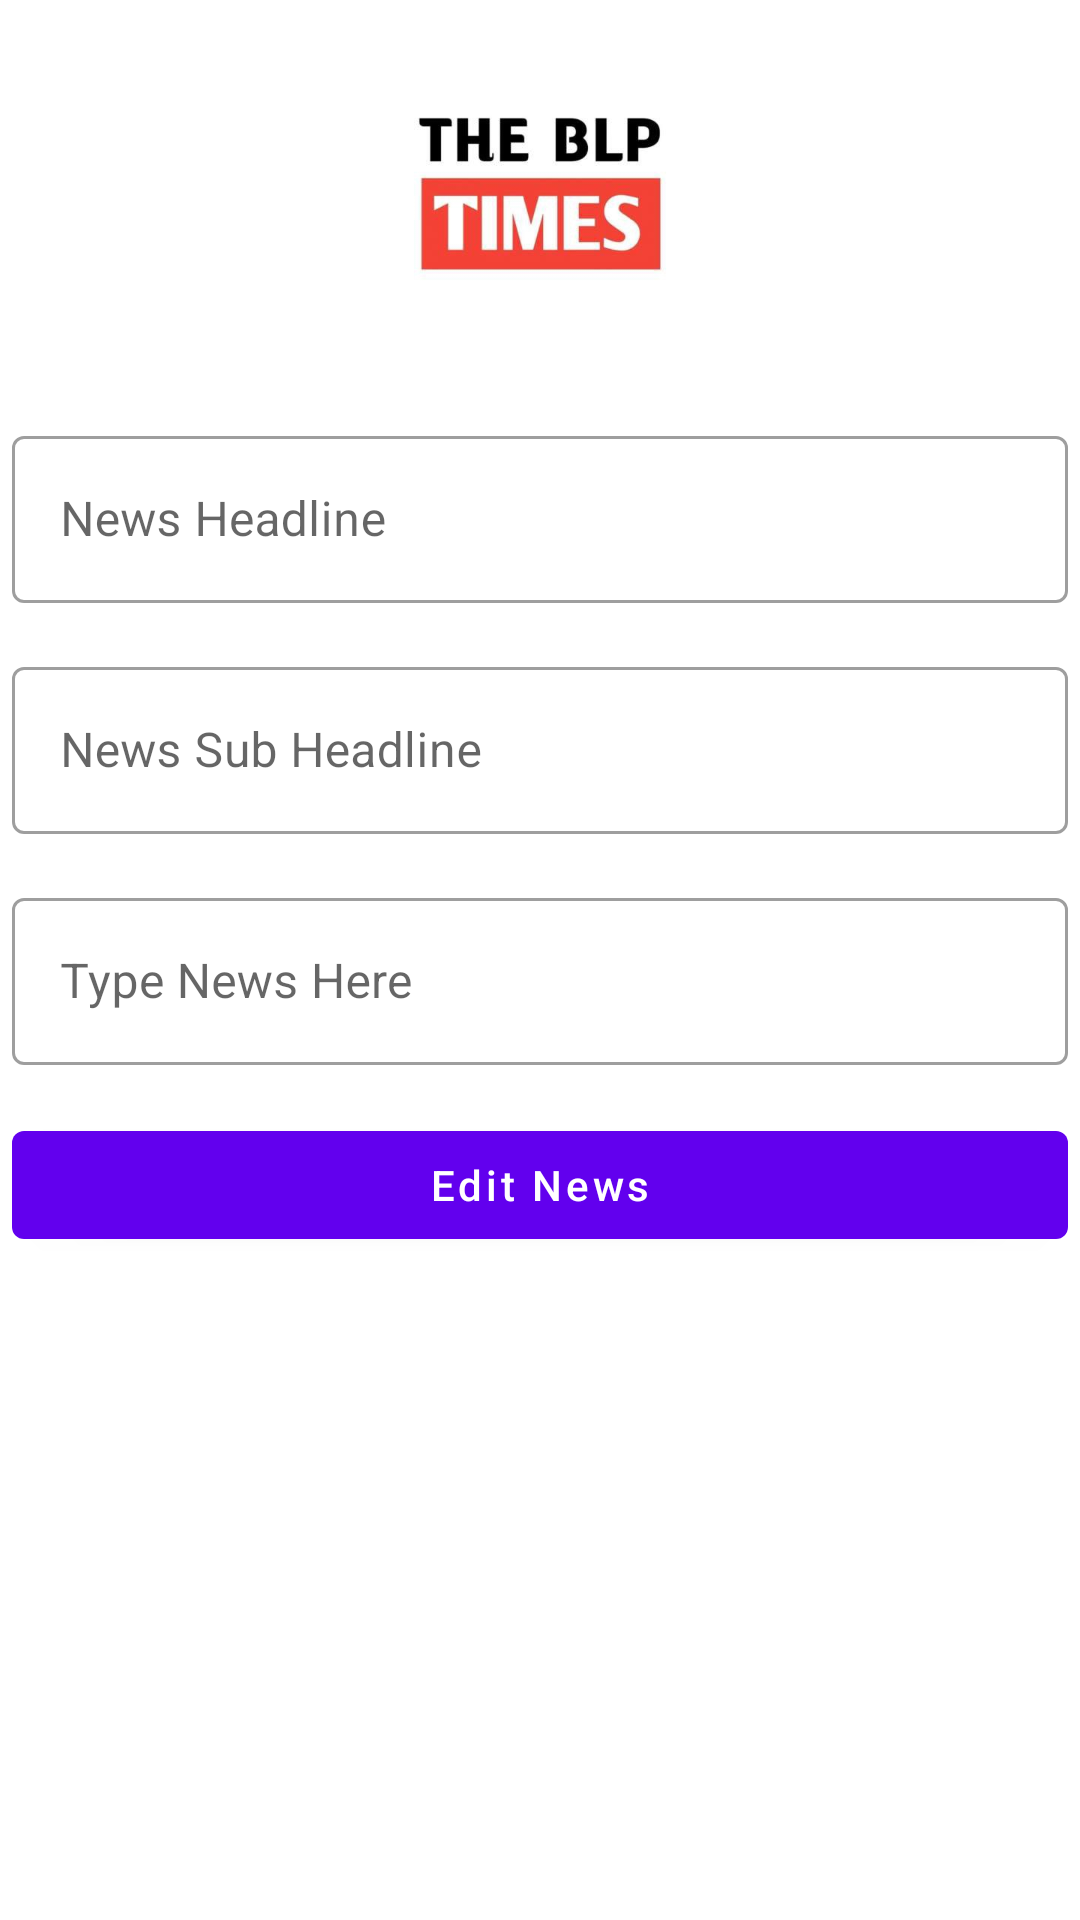

Layout XML and referenced resources for this Android screen:
<!-- AndroidManifest.xml: application theme Theme.BLPAdmin -->
<!-- res/layout/activity_edit_news.xml -->
<?xml version="1.0" encoding="utf-8"?>
<ScrollView xmlns:android="http://schemas.android.com/apk/res/android"
    xmlns:app="http://schemas.android.com/apk/res-auto"
    xmlns:tools="http://schemas.android.com/tools"
    android:layout_width="match_parent"
    android:layout_height="match_parent"
    tools:context=".deleteNews.EditNewsActivity">

    <LinearLayout
        android:layout_width="match_parent"
        android:layout_height="match_parent"
        android:layout_margin="4dp"
        android:orientation="vertical">

        <ImageView
            android:layout_width="100dp"
            android:layout_height="100dp"
            android:layout_gravity="center_horizontal"
            android:layout_marginTop="10dp"
            android:layout_marginBottom="10dp"
            android:src="@drawable/blp_logo"
            android:id="@+id/editNewsImage"/>


        <com.google.android.material.textfield.TextInputLayout
            style="@style/Widget.MaterialComponents.TextInputLayout.OutlinedBox"
            android:layout_marginTop="16dp"
            android:layout_width="match_parent"
            android:layout_height="match_parent">

            <com.google.android.material.textfield.TextInputEditText
                android:id="@+id/editNewsHeadline"
                android:layout_width="match_parent"
                android:layout_height="wrap_content"
                android:hint="News Headline"/>
        </com.google.android.material.textfield.TextInputLayout>
        <com.google.android.material.textfield.TextInputLayout
            style="@style/Widget.MaterialComponents.TextInputLayout.OutlinedBox"
            android:layout_marginTop="16dp"
            android:layout_width="match_parent"
            android:layout_height="match_parent">

            <com.google.android.material.textfield.TextInputEditText
                android:id="@+id/editNewsSubHeadline"
                android:layout_width="match_parent"
                android:layout_height="wrap_content"
                android:hint="News Sub Headline"/>
        </com.google.android.material.textfield.TextInputLayout>
        <com.google.android.material.textfield.TextInputLayout
            style="@style/Widget.MaterialComponents.TextInputLayout.OutlinedBox"
            android:layout_marginTop="16dp"
            android:layout_width="match_parent"
            android:layout_height="match_parent">

            <com.google.android.material.textfield.TextInputEditText
                android:id="@+id/editMainNews"
                android:layout_width="match_parent"
                android:layout_height="wrap_content"
                android:hint="Type News Here" />
        </com.google.android.material.textfield.TextInputLayout>

        <com.google.android.material.button.MaterialButton
            android:id="@+id/editNewsBtn"
            android:layout_width="match_parent"
            android:layout_height="wrap_content"
            android:text="Edit News"
            android:layout_marginTop="16dp"
            android:layout_marginBottom="16dp"
            android:textAllCaps="false"/>
    </LinearLayout>

</ScrollView>
<!-- resources referenced by this layout -->
<resources>
  <!-- drawable blp_logo: jpeg bitmap (drawable, 15177 bytes) -->
  <style name="Theme.BLPAdmin" parent="Theme.MaterialComponents.DayNight.DarkActionBar">
          
          <item name="colorPrimary">@color/purple_500</item>
          <item name="colorPrimaryVariant">@color/purple_700</item>
          <item name="colorOnPrimary">@color/white</item>
          
          <item name="colorSecondary">@color/teal_200</item>
          <item name="colorSecondaryVariant">@color/teal_700</item>
          <item name="colorOnSecondary">@color/black</item>
          
          <item name="android:statusBarColor" tools:targetApi="l">?attr/colorPrimaryVariant</item>
          
      </style>
  <color name="purple_500">#FF6200EE</color>
  <color name="purple_700">#FF3700B3</color>
  <color name="white">#FFFFFFFF</color>
  <color name="teal_200">#FF03DAC5</color>
  <color name="teal_700">#FF018786</color>
  <color name="black">#FF000000</color>
</resources>
